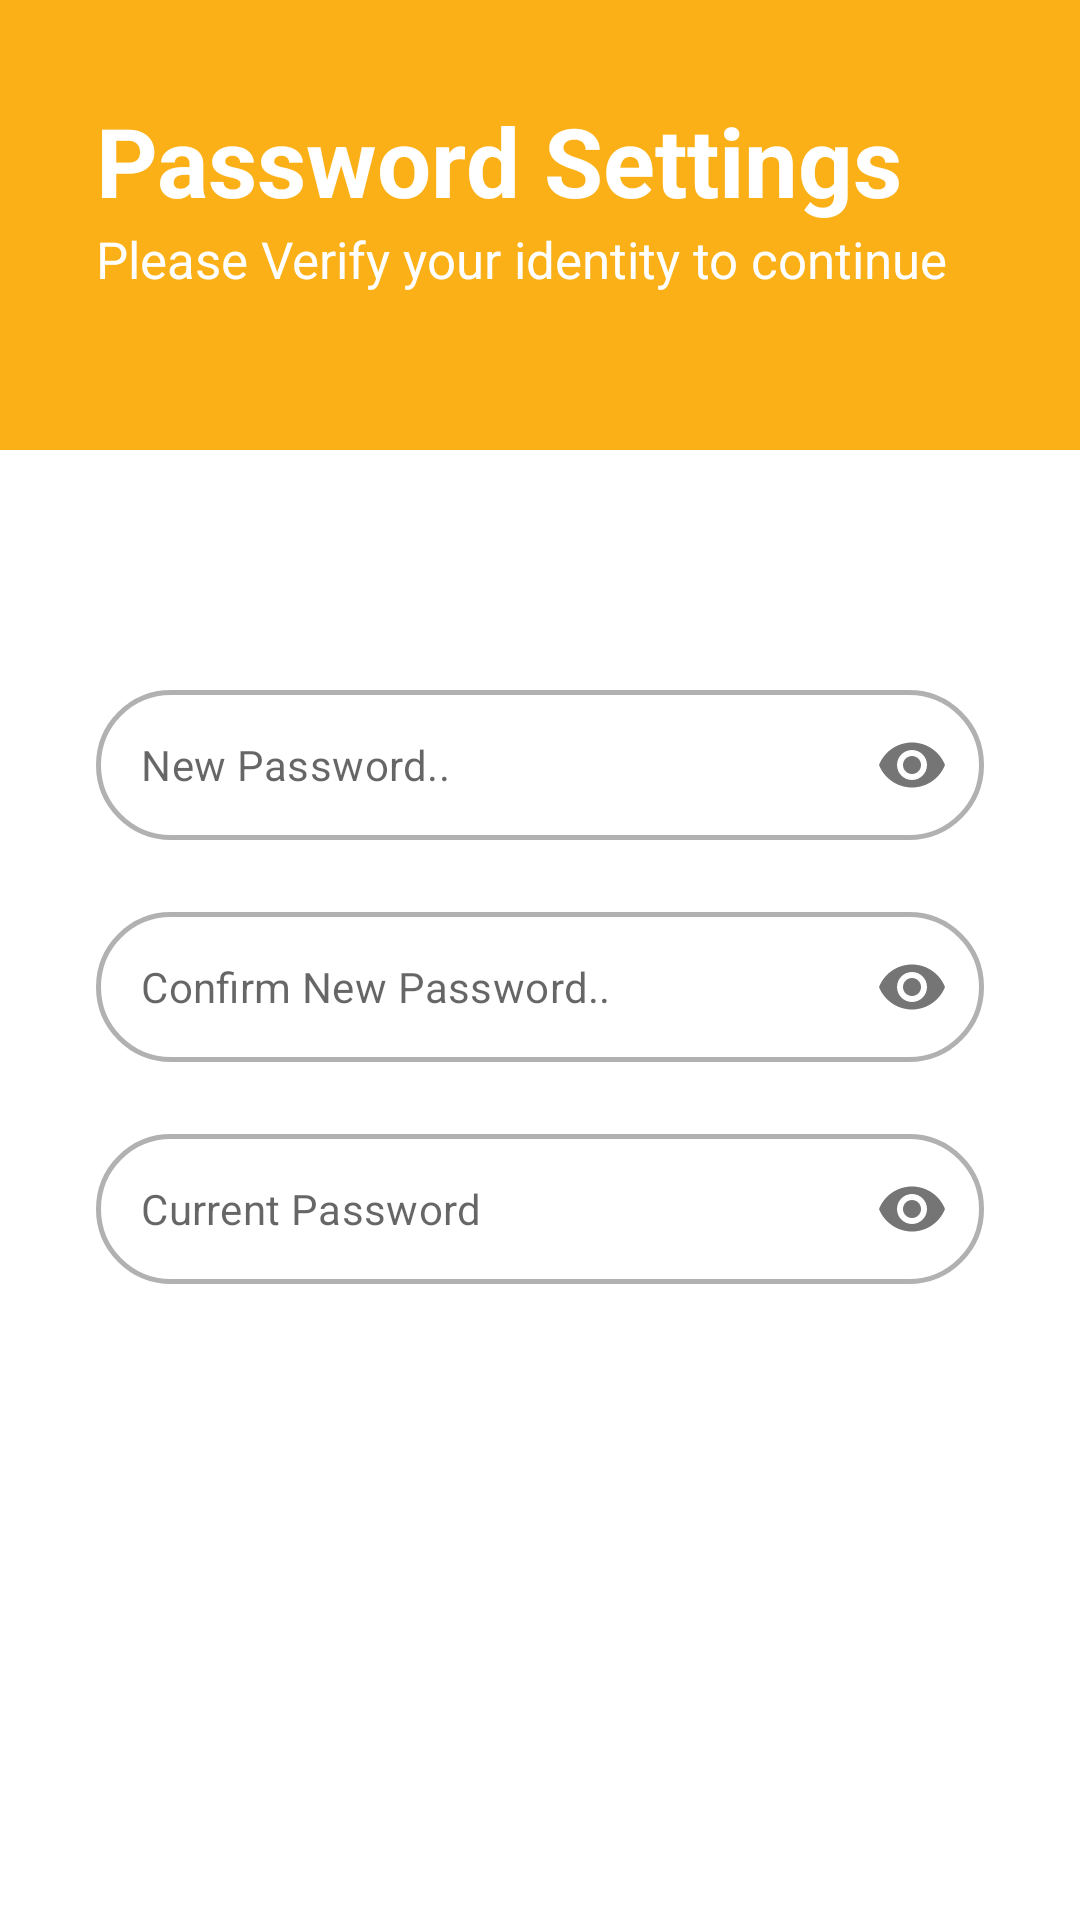

Android layout source for this screen:
<!-- AndroidManifest.xml: application theme Theme.ArkhireCompany -->
<!-- res/layout/activity_reset_password.xml -->
<?xml version="1.0" encoding="utf-8"?>
<layout
    xmlns:android="http://schemas.android.com/apk/res/android"
    xmlns:app="http://schemas.android.com/apk/res-auto"
    xmlns:tools="http://schemas.android.com/tools"
    tools:context=".administration.password.ResetPasswordActivity">

    <LinearLayout
        android:orientation="vertical"
        android:layout_width="match_parent"
        android:layout_height="match_parent">

        <RelativeLayout
            android:id="@+id/loadingScreen"
            android:background="@color/white"
            android:visibility="gone"
            android:layout_width="match_parent"
            android:layout_height="match_parent">

            <TextView
                android:text="Updating Password..."
                android:textSize="20sp"
                android:layout_centerInParent="true"
                android:layout_above="@id/progressBar"
                android:layout_marginBottom="22dp"
                android:layout_width="wrap_content"
                android:layout_height="wrap_content"/>

            <ProgressBar
                android:id="@+id/progressBar"
                android:max="50"
                android:layout_centerInParent="true"
                android:layout_width="match_parent"
                android:layout_height="wrap_content"/>

        </RelativeLayout>

        <RelativeLayout
            android:layout_width="match_parent"
            android:layout_height="match_parent">

            <View
                android:id="@+id/topView"
                android:layout_width="match_parent"
                android:layout_height="150dp"
                android:background="@color/primary"/>

            <TextView
                android:id="@+id/tv_resetPasswordHeader"
                android:layout_width="wrap_content"
                android:layout_height="wrap_content"
                android:layout_marginStart="32dp"
                android:layout_marginTop="32dp"
                android:text="@string/password_settings"
                android:textColor="@android:color/white"
                android:textSize="32sp"
                android:textStyle="bold"/>

            <TextView
                android:layout_width="wrap_content"
                android:layout_height="wrap_content"
                android:text="@string/please_verify_your_identity_to_continue"
                android:textColor="@color/white"
                android:textSize="17sp"
                android:layout_marginStart="32sp"
                android:layout_below="@+id/tv_resetPasswordHeader" />

            <com.google.android.material.textfield.TextInputLayout
                android:id="@+id/newPasswordLayout"
                android:layout_marginTop="80dp"
                android:layout_below="@+id/topView"
                android:layout_marginStart="32dp"
                android:layout_marginEnd="32dp"
                app:passwordToggleEnabled="true"
                app:boxStrokeColor="@color/primary"
                app:hintEnabled="false"
                app:boxBackgroundMode="none"
                android:layout_width="match_parent"
                android:layout_height="wrap_content">

                <com.google.android.material.textfield.TextInputEditText
                    android:id="@+id/et_newPassword"
                    android:layout_width="match_parent"
                    android:layout_height="50dp"
                    android:background="@drawable/round_border"
                    android:drawablePadding="16dp"
                    android:ems="10"
                    android:textSize="14sp"
                    android:hint="New Password.."
                    android:padding="15dp"
                    android:paddingStart="20dp"
                    android:inputType="textPassword"
                    app:drawableStartCompat="@drawable/ic_password"
                    tools:ignore="RtlSymmetry" />

            </com.google.android.material.textfield.TextInputLayout>

            <com.google.android.material.textfield.TextInputLayout
                android:id="@+id/confirmPasswordLayout"
                android:layout_marginTop="24dp"
                android:layout_below="@+id/newPasswordLayout"
                android:layout_marginStart="32dp"
                android:layout_marginEnd="32dp"
                app:passwordToggleEnabled="true"
                app:boxStrokeColor="@color/primary"
                app:hintEnabled="false"
                app:boxBackgroundMode="none"
                android:layout_width="match_parent"
                android:layout_height="wrap_content">

                <com.google.android.material.textfield.TextInputEditText
                    android:id="@+id/et_confirmNewPassowrd"
                    android:layout_width="match_parent"
                    android:layout_height="50dp"
                    android:background="@drawable/round_border"
                    android:drawablePadding="16dp"
                    android:ems="10"
                    android:textSize="14sp"
                    android:hint="Confirm New Password.."
                    android:padding="15dp"
                    android:paddingStart="20dp"
                    android:inputType="textPassword"
                    app:drawableStartCompat="@drawable/ic_password"
                    tools:ignore="RtlSymmetry" />

            </com.google.android.material.textfield.TextInputLayout>

            <com.google.android.material.textfield.TextInputLayout
                android:id="@+id/inputCurrentPasswordLayout"
                android:layout_marginTop="24dp"
                android:layout_below="@+id/confirmPasswordLayout"
                android:layout_marginStart="32dp"
                android:layout_marginEnd="32dp"
                app:passwordToggleEnabled="true"
                app:boxStrokeColor="@color/primary"
                app:hintEnabled="false"
                app:boxBackgroundMode="none"
                android:layout_width="match_parent"
                android:layout_height="wrap_content">

                <com.google.android.material.textfield.TextInputEditText
                    android:id="@+id/et_verifyPassword"
                    android:layout_width="match_parent"
                    android:layout_height="50dp"
                    android:background="@drawable/round_border"
                    android:drawablePadding="16dp"
                    android:ems="10"
                    android:textSize="14sp"
                    android:hint="Current Password"
                    android:padding="15dp"
                    android:paddingStart="20dp"
                    android:inputType="textPassword"
                    app:drawableStartCompat="@drawable/ic_password"
                    tools:ignore="RtlSymmetry" />

            </com.google.android.material.textfield.TextInputLayout>


            <android.widget.Button
                android:id="@+id/bt_update"
                android:layout_centerHorizontal="true"
                android:layout_below="@id/inputCurrentPasswordLayout"
                android:layout_width="match_parent"
                android:layout_height="wrap_content"
                android:layout_marginStart="32dp"
                android:layout_marginTop="56dp"
                android:layout_marginEnd="32dp"
                android:background="@drawable/round_bg"
                android:text="Update"
                android:textColor="@android:color/white"
                android:textSize="18sp"
                android:textStyle="bold"/>

        </RelativeLayout>

    </LinearLayout>

</layout>
<!-- resources referenced by this layout -->
<resources>
  <color name="primary">#FBB017</color>
  <color name="white">#FFFFFFFF</color>
  <!-- drawable round_border (drawable-v24) -->
  <?xml version="1.0" encoding="utf-8"?>
  <selector xmlns:android="http://schemas.android.com/apk/res/android">
  
      <item android:state_enabled="true" android:state_focused="true">
          <shape android:shape="rectangle">
              <solid android:color="@color/white"/>
              <stroke android:color="@color/primary" android:width="1.5dp"/>
              <corners android:radius="100dp"/>
          </shape>
      </item>
  
      <item android:state_enabled="false">
          <shape android:shape="rectangle">
              <solid android:color="@color/white"/>
              <stroke android:color="#B1B1B1" android:width="1.5dp"/>
              <corners android:radius="100dp"/>
          </shape>
      </item>
  
  
  </selector>
  <string name="password_settings">Password Settings</string>
  <string name="please_verify_your_identity_to_continue">Please Verify your identity to continue</string>
  <style name="Theme.ArkhireCompany" parent="Theme.MaterialComponents.Light.NoActionBar">
          <item name="windowActionBar">false</item>
          <item name="windowNoTitle">true</item>
          
          <item name="colorPrimary">@color/purple_500</item>
          <item name="colorPrimaryVariant">@color/purple_700</item>
          <item name="colorOnPrimary">@color/white</item>
          
          <item name="colorSecondary">@color/teal_200</item>
          <item name="colorSecondaryVariant">@color/teal_700</item>
          <item name="colorOnSecondary">#DD9400</item>
          
          <item name="android:statusBarColor" tools:targetApi="l">?attr/colorOnSecondary</item>
          
          <item name="android:windowAnimationStyle">@null</item>
          <item name="android:forceDarkAllowed" tools:targetApi="q">false</item>
      </style>
  <color name="purple_500">#FF6200EE</color>
  <color name="purple_700">#FF3700B3</color>
  <color name="teal_200">#FF03DAC5</color>
  <color name="teal_700">#FF018786</color>
</resources>
